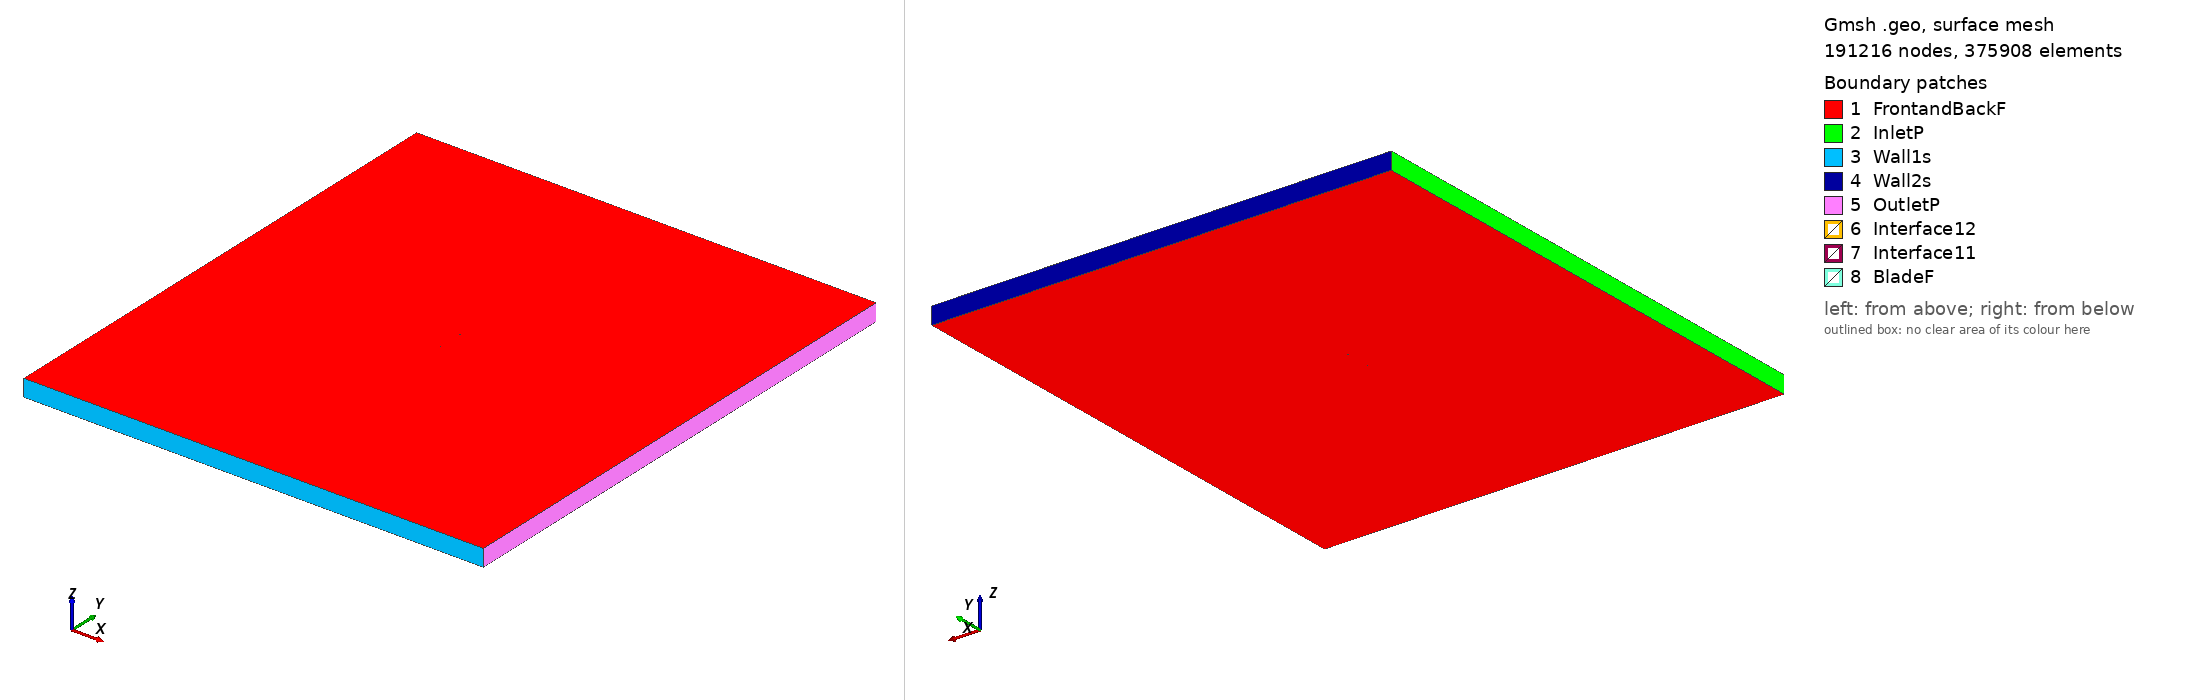

Gmsh geometry script, surface-meshed: 191216 nodes, 375908 surface elements. Boundary patches (legend numbers): 1 FrontandBackF, 2 InletP, 3 Wall1s, 4 Wall2s, 5 OutletP, 6 Interface12, 7 Interface11, 8 BladeF. Left view from above one corner, right view from below the opposite corner. Legend entries are the model's physical surfaces. The drawing asked Gmsh for element sizes between 1% and 20% of the model's largest extent; the script's own settings can give other sizes.

=== goe303_tsr2_5.0485_aoa_2.3938.geo (drawn) ===
SetFactory("OpenCASCADE");

Point(1) = {0.074885, 0.740852, 0, 1.0};
Point(2) = {0.069862, 0.739682, 0, 1.0};
Point(3) = {0.062135, 0.738097, 0, 1.0};
Point(4) = {0.046693, 0.735156, 0, 1.0};
Point(5) = {0.031287, 0.732900, 0, 1.0};
Point(6) = {0.015905, 0.731148, 0, 1.0};
Point(7) = {0.000555, 0.729960, 0, 1.0};
Point(8) = {-0.014756, 0.729534, 0, 1.0};
Point(9) = {-0.030009, 0.730222, 0, 1.0};
Point(10) = {-0.045193, 0.732220, 0, 1.0};
Point(11) = {-0.052756, 0.733806, 0, 1.0};
Point(12) = {-0.060270, 0.736292, 0, 1.0};
Point(13) = {-0.064006, 0.737939, 0, 1.0};
Point(14) = {-0.067727, 0.739890, 0, 1.0};
Point(15) = {-0.071416, 0.742453, 0, 1.0};
Point(16) = {-0.073232, 0.744274, 0, 1.0};
Point(17) = {-0.074935, 0.748293, 0, 1.0};
Point(18) = {-0.072942, 0.749827, 0, 1.0};
Point(19) = {-0.071023, 0.750000, 0, 1.0};
Point(20) = {-0.067212, 0.749802, 0, 1.0};
Point(21) = {-0.063414, 0.749329, 0, 1.0};
Point(22) = {-0.059619, 0.748794, 0, 1.0};
Point(23) = {-0.052031, 0.747711, 0, 1.0};
Point(24) = {-0.044440, 0.746690, 0, 1.0};
Point(25) = {-0.029228, 0.745225, 0, 1.0};
Point(26) = {-0.014002, 0.744019, 0, 1.0};
Point(27) = {0.001246, 0.743226, 0, 1.0};
Point(28) = {0.016512, 0.742766, 0, 1.0};
Point(29) = {0.031786, 0.742491, 0, 1.0};
Point(30) = {0.047066, 0.742322, 0, 1.0};
Point(31) = {0.062358, 0.742367, 0, 1.0};
Point(32) = {0.070004, 0.742411, 0, 1.0};
Point(33) = {0.074948, 0.742347, 0, 1.0};
Point(34) = {-0.074885, -0.740852, 0, 1.0};
Point(35) = {-0.069862, -0.739682, 0, 1.0};
Point(36) = {-0.062135, -0.738097, 0, 1.0};
Point(37) = {-0.046693, -0.735156, 0, 1.0};
Point(38) = {-0.031287, -0.732900, 0, 1.0};
Point(39) = {-0.015905, -0.731148, 0, 1.0};
Point(40) = {-0.000555, -0.729960, 0, 1.0};
Point(41) = {0.014756, -0.729534, 0, 1.0};
Point(42) = {0.030009, -0.730222, 0, 1.0};
Point(43) = {0.045193, -0.732220, 0, 1.0};
Point(44) = {0.052756, -0.733806, 0, 1.0};
Point(45) = {0.060270, -0.736292, 0, 1.0};
Point(46) = {0.064006, -0.737939, 0, 1.0};
Point(47) = {0.067727, -0.739890, 0, 1.0};
Point(48) = {0.071416, -0.742453, 0, 1.0};
Point(49) = {0.073232, -0.744274, 0, 1.0};
Point(50) = {0.074935, -0.748293, 0, 1.0};
Point(51) = {0.072942, -0.749827, 0, 1.0};
Point(52) = {0.071023, -0.750000, 0, 1.0};
Point(53) = {0.067212, -0.749802, 0, 1.0};
Point(54) = {0.063414, -0.749329, 0, 1.0};
Point(55) = {0.059619, -0.748794, 0, 1.0};
Point(56) = {0.052031, -0.747711, 0, 1.0};
Point(57) = {0.044440, -0.746690, 0, 1.0};
Point(58) = {0.029228, -0.745225, 0, 1.0};
Point(59) = {0.014002, -0.744019, 0, 1.0};
Point(60) = {-0.001246, -0.743226, 0, 1.0};
Point(61) = {-0.016512, -0.742766, 0, 1.0};
Point(62) = {-0.031786, -0.742491, 0, 1.0};
Point(63) = {-0.047066, -0.742322, 0, 1.0};
Point(64) = {-0.062358, -0.742367, 0, 1.0};
Point(65) = {-0.070004, -0.742411, 0, 1.0};
Point(66) = {-0.074948, -0.742347, 0, 1.0};

// Lines: first blade (splines 1-4)
Spline(1) = {1:33};
Spline(2) = {33,1};

// Lines: second blade (splines 5-8)
Spline(3) = {34:66};
Spline(4) = {66,34};

// Outer domain (points 20001-4 and lines)
Point(67) = {-13.50000000, -15.00000000, 0, 1.0};
Point(68) = {-13.50000000, 15.00000000, 0, 1.0};
Point(69) = {13.50000000, 15.00000000, 0, 1.0};
Point(70) = {13.50000000, -15.00000000, 0, 1.0};
Line(11) = {67, 68};
Line(12) = {68, 69};
Line(13) = {69, 70};
Line(14) = {67, 70};

// Interface (between moving and stationary domain) (circles)
Circle(9) = {0, 0, 0, 0.80000000, 0, 2*Pi};
Circle(10) = {0, 0, 0, 0.80000000, 0, 2*Pi};

// Loops collect Lines/Splines/etc (blade1, blade2, domain, first circle)
Line Loop(1) = {1:2};
Line Loop(2) = {3:4};
Line Loop(3) = {11,12,13,-14};
Line Loop(4) = {9};

// BooleanDifference cuts out the circle/interface from the domain
Plane Surface(1) = {3};
Plane Surface(2) = {4};
BooleanDifference{ Surface{1}; Delete;}{ Surface{2}; Delete;}

// This one cuts out the blades from the inner circle/interface
Line Loop(6) = {10};
Plane Surface(5) = {6};
Plane Surface(6) = {1};
Plane Surface(7) = {2};
BooleanDifference{ Surface{5}; Delete;}{ Surface{6,7}; Delete;}

// extrude to 3rd dimension
Extrude {0, 0, 1} {Surface{1}; Surface{5}; Layers{1}; Recombine;}

// Physical Surfaces are the named boundaries (patches)
Physical Surface("Interface11") = {12};
Physical Surface("Interface12") = {10};

// sides of domain
Physical Surface("InletP") = {6};
Physical Surface("OutletP") = {9};

// top and bottom of domain
Physical Surface("Wall1s") = {7};
Physical Surface("Wall2s") = {8};

// Check FrontandBackF by ensuring there is nothing in the 3rd dimension
Physical Surface("FrontandBackF") = {1,11,5,17};
Physical Surface("BladeF") = {13:16};
Physical Volume("Turbine") = {2};
Physical Volume("Farfield") = {1};

// settings for airfoil boundary layer
Field[1] = BoundaryLayer;
Field[1].EdgesList = {1:4};
Field[1].hwall_n = 1e-3;
Field[1].thickness = 1.5e-2;
Field[1].ratio = 1.05;
Field[1].Quads = 1;
BoundaryLayer Field = 1;

// control points for mesh (blade and interface)
// floor((arc length / 1.5mm)/ 2) -> Transfinite Line
Transfinite Line {1,3} = 102 Using Progression 1;
Transfinite Line {2,4} = 2 Using Progression 1;
Transfinite Line {9, 15} = 800 Using Progression 1;

// For more information on gmsh syntax, visit http://gmsh.info/doc/texinfo/gmsh.html
